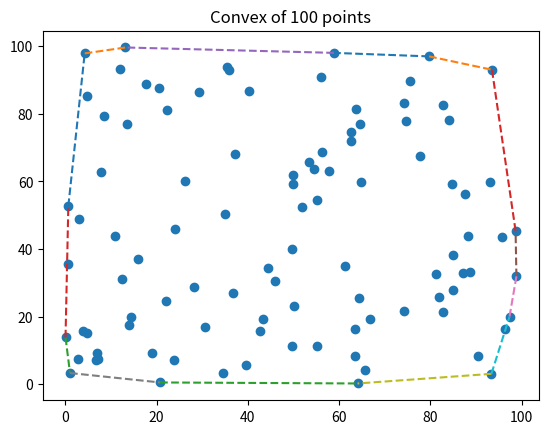

Generate this figure with matplotlib:
# coding =utf-8
import numpy as np
import matplotlib.pylab as plt
import random

class Point(object):
    """docstring for point"""
    
    def __init__(self, x, y):
        super(Point, self).__init__()
        self.x = x
        self.y = y

class line(object):
    def __init__(self, start=object, end=object):
        super(line, self).__init__()
        self.start = start
        self.end = end

class Convex(object):
    """docstring for ClassName"""
    
    def __init__(self):
        super(Convex, self).__init__()
    
    def get_points(self, n=int):
        points = []
        for i in range(0, n):
            x = random.uniform(0, 100)
            y = random.uniform(0, 100)
            p = Point(x, y)
            points.append(p)
        return points
    
    @staticmethod
    def same_side(start_point, end_point, candidate_points):
        '''
        :param start_point:
        :param end_point:
        :param candidatePoint:
        :return: bool if candidatePoints in same side.
        '''
        np.seterr(invalid='ignore')
        
        op = ['null' for i in range(0, len(candidate_points))]
        matrix = np.matrix([[start_point.x, start_point.y, 1],
                            [end_point.x, end_point.y, 1],
                            [candidate_points[0].x, candidate_points[0].y, 1]])
        op[0] = '+' if np.linalg.det(matrix) > 0 else '-'
        
        
        for i in range(1, len(candidate_points) ):
            matrix = np.matrix([[start_point.x, start_point.y, 1],
                                [end_point.x, end_point.y, 1],
                                [candidate_points[i].x, candidate_points[i].y, 1]])
            if np.linalg.det(matrix) > 0:
                op[i] = '+'
            
            else:
                op[i] = '-'
                
            if op[i - 1] == op[i]:
                continue
            else:
                return False

        return True
    
    def force(self, points):
        plt.figure()
        plt.title('Convex of {} points'.format(len(points)))
        ans = []
        boundpoint = set([])
        points_set = set(points)
        for i in range(0, len(points)):
            for j in range(i, len(points)):
                if i == j: continue
                line_point = set([points[i], points[j]])
                candidate = list(points_set - line_point)
                if self.same_side(points[i], points[j], candidate):
                    boundline = line(points[i], points[j])
                    ans.append(boundline)
                    boundpoint.add(points[i])
                    boundpoint.add(points[j])
                    pass
        
        plt.scatter([points[i].x for i in range(0, len(points))], [points[i].y for i in range(0, len(points))])
        for item in ans:
            plt.plot([item.start.x, item.end.x], [item.start.y, item.end.y], "--")
        plt.show()
        return boundpoint
        
if __name__ == '__main__':
    '''
    p1 = Point(0, 2)
    p2 = Point(1, 3)
    p3 = Point(2, 0)
    p4 = Point(0, -4)
    p5 = Point(-1.2, 0)
    '''
    convex = Convex()
    #print(convex.same_side(p1, p2, [p3, p4]))
    point = convex.get_points(100)
    convex.force(point)
